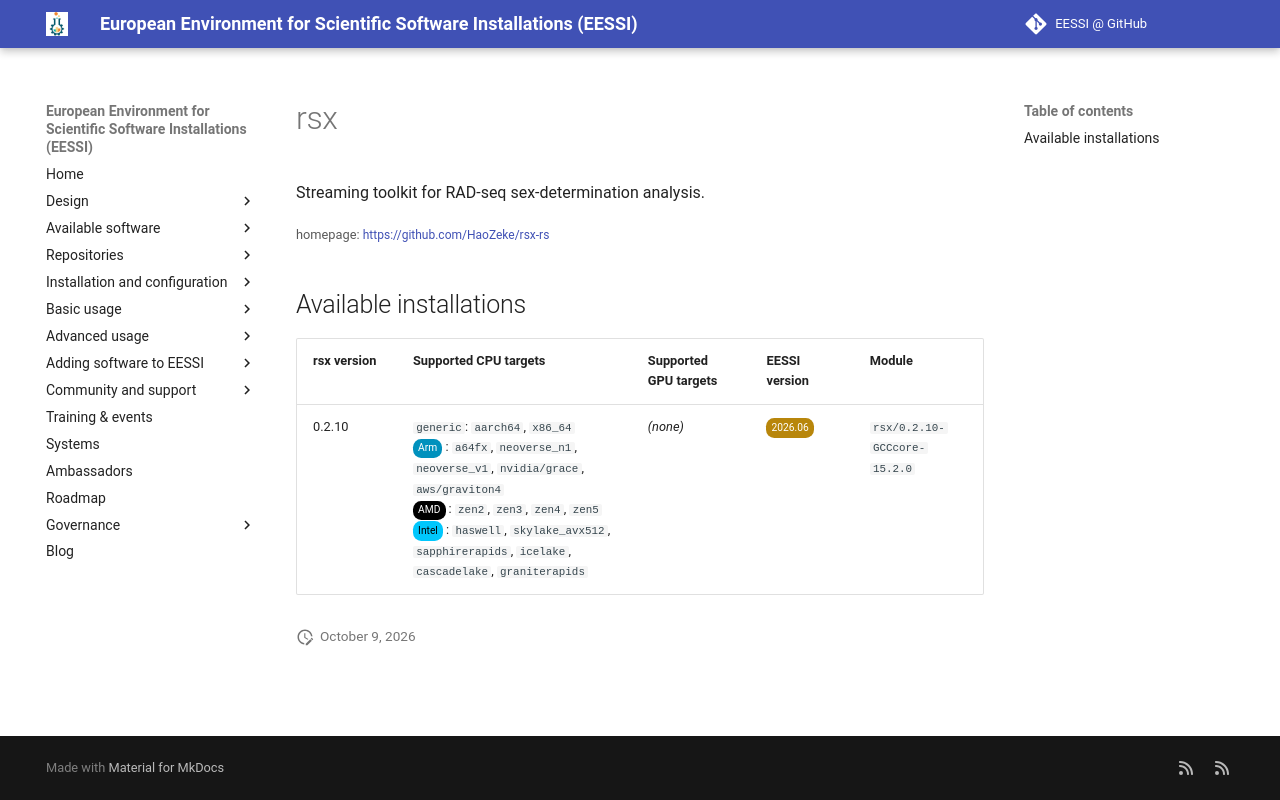

repository: EESSI/docs · page: available_software/detail/rsx/index.html · generator: mkdocs

---
json_ld:
  '@context': https://schema.org
  '@type': SoftwareApplication
  applicationCategory: DeveloperApplication
  description: Streaming toolkit for RAD-seq sex-determination analysis.
  license: Not confirmed
  name: rsx
  offers:
    '@type': Offer
    price: 0
  operatingSystem: LINUX
  review:
    '@type': Review
    author:
      '@type': Organization
      name: EESSI
    reviewBody: Application has been successfully made available on all architectures
      supported by EESSI
    reviewRating:
      '@type': Rating
      ratingValue: 5
  softwareRequirements: See https://www.eessi.io/docs/ for how to make EESSI available
    on your system
  softwareVersion: '[''0.2.10'']'
  url: https://github.com/HaoZeke/rsx-rs
---
# rsx


Streaming toolkit for RAD-seq sex-determination analysis.

<small>homepage: </small><span class="software-link">[https://github.com/HaoZeke/rsx-rs](https://github.com/HaoZeke/rsx-rs)</span>

## Available installations


|rsx version|Supported CPU targets|Supported GPU targets|EESSI version|Module|
| --- | --- | --- | --- | --- |
|0.2.10|`generic`: `aarch64`, `x86_64`<br/><span class="software-cpu-arm">Arm</span>: `a64fx`, `neoverse_n1`, `neoverse_v1`, `nvidia/grace`, `aws/graviton4`<br/><span class="software-cpu-amd">AMD</span>: `zen2`, `zen3`, `zen4`, `zen5`<br/><span class="software-cpu-intel">Intel</span>: `haswell`, `skylake_avx512`, `sapphirerapids`, `icelake`, `cascadelake`, `graniterapids`<br/>|*(none)*|<span class="software-eessi-version-202606">2026.06</span>|`rsx/0.2.10-GCCcore-15.2.0`|
